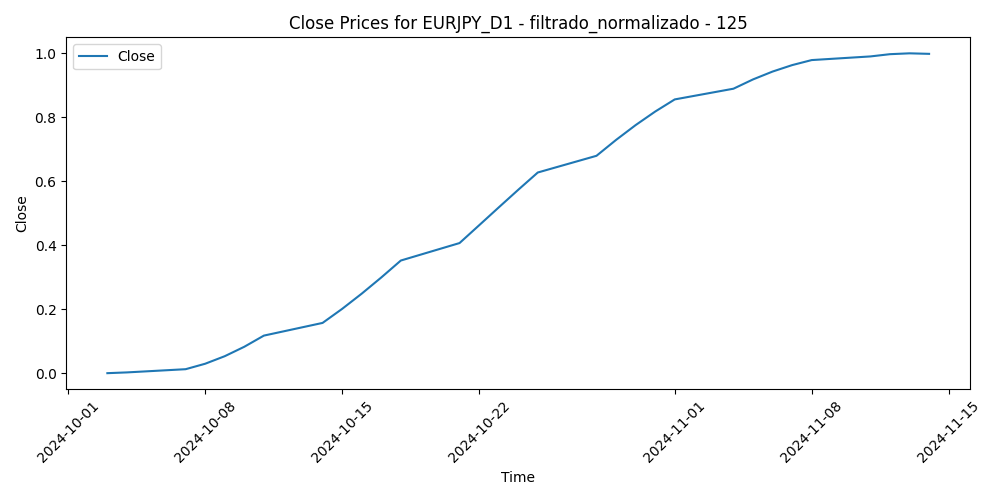

The table this chart was drawn from, first rows:
Time, Close, Volume, diferencia_media_125
2024-10-03, 0.0, 0.4548, 1.0
2024-10-04, 0.0024, 0.3793, 0.77
2024-10-07, 0.01242, 0.3925, 0.8877
2024-10-08, 0.02951, 0.3484, 0.8622
2024-10-09, 0.05309, 0.2159, 0.7296
2024-10-10, 0.08259, 0.3415, 0.903
2024-10-11, 0.1175, 0.132, 0.7741
2024-10-14, 0.1571, 0.0, 0.718
2024-10-15, 0.201, 0.1685, 0.8888
2024-10-16, 0.2486, 0.11, 0.8766
2024-10-17, 0.2992, 0.1723, 0.8359
2024-10-18, 0.3522, 0.07845, 0.8744
2024-10-21, 0.4068, 0.1586, 0.7287
2024-10-22, 0.4623, 0.2625, 0.7148
2024-10-23, 0.5181, 0.2707, 0.3877
2024-10-24, 0.5733, 0.3385, 0.4534
2024-10-25, 0.6274, 0.1534, 0.4445
2024-10-28, 0.6796, 0.2454, 0.17
2024-10-29, 0.7292, 0.2447, 0.1344
2024-10-30, 0.7756, 0.2622, 0.0
2024-10-31, 0.8179, 0.384, 0.2214
2024-11-01, 0.8559, 0.2909, 0.1783
2024-11-04, 0.8894, 0.2409, 0.2131
2024-11-05, 0.9184, 0.1277, 0.1571
2024-11-06, 0.943, 1.0, 0.1145
2024-11-07, 0.9631, 0.4306, 0.2579
2024-11-08, 0.9789, 0.346, 0.5795
2024-11-11, 0.9903, 0.163, 0.5257
2024-11-12, 0.9973, 0.2653, 0.4208
2024-11-13, 1.0, 0.3778, 0.4169
2024-11-14, 0.9984, 0.4068, 0.3429
